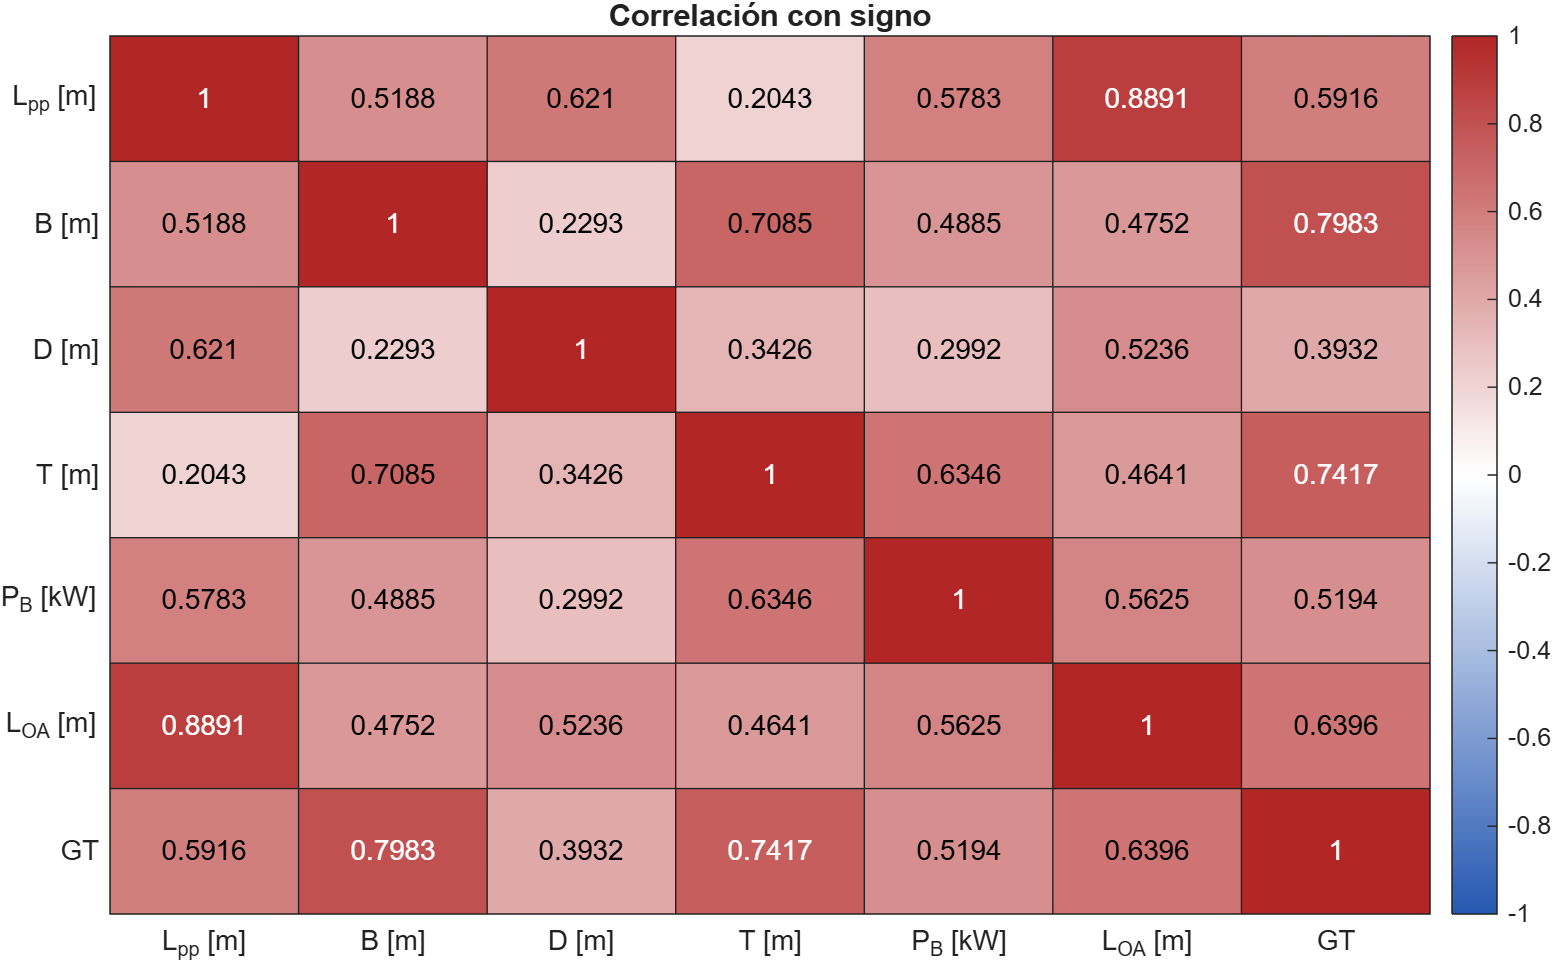

Data behind this chart, as committed beside it:
Row, Lpp_m, B_m, D_m, T_m, Potencia_kW, LOA_m, GT
Lpp_m, 1, 0.5188, 0.621, 0.2043, 0.5783, 0.8891, 0.5916
B_m, 0.5188, 1, 0.2293, 0.7085, 0.4885, 0.4752, 0.7983
D_m, 0.621, 0.2293, 1, 0.3426, 0.2992, 0.5236, 0.3932
T_m, 0.2043, 0.7085, 0.3426, 1, 0.6346, 0.4641, 0.7417
Potencia_kW, 0.5783, 0.4885, 0.2992, 0.6346, 1, 0.5625, 0.5194
LOA_m, 0.8891, 0.4752, 0.5236, 0.4641, 0.5625, 1, 0.6396
GT, 0.5916, 0.7983, 0.3932, 0.7417, 0.5194, 0.6396, 1
